2-way image classification set "dataset" from GitHub (sanathhiremath/Mammography); label vocabulary: abnormal, normal.

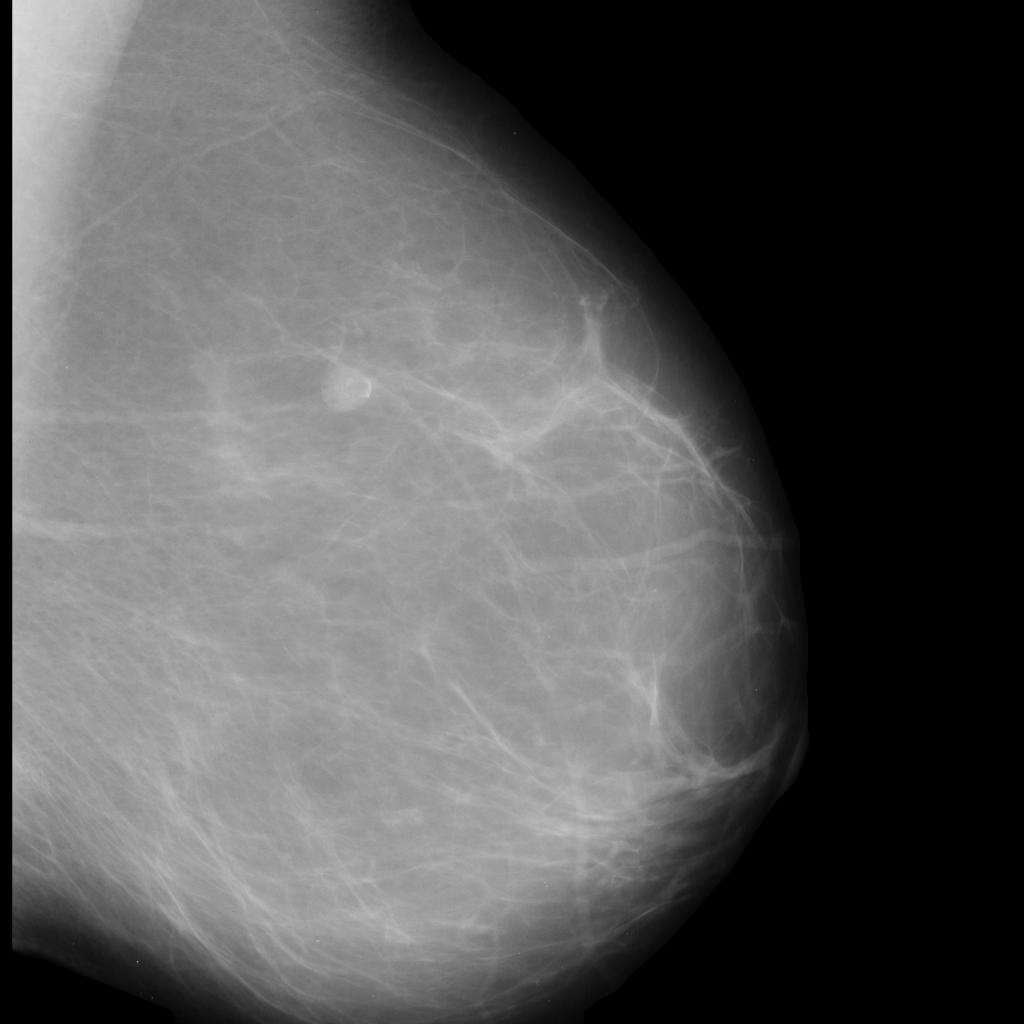
Label: abnormal

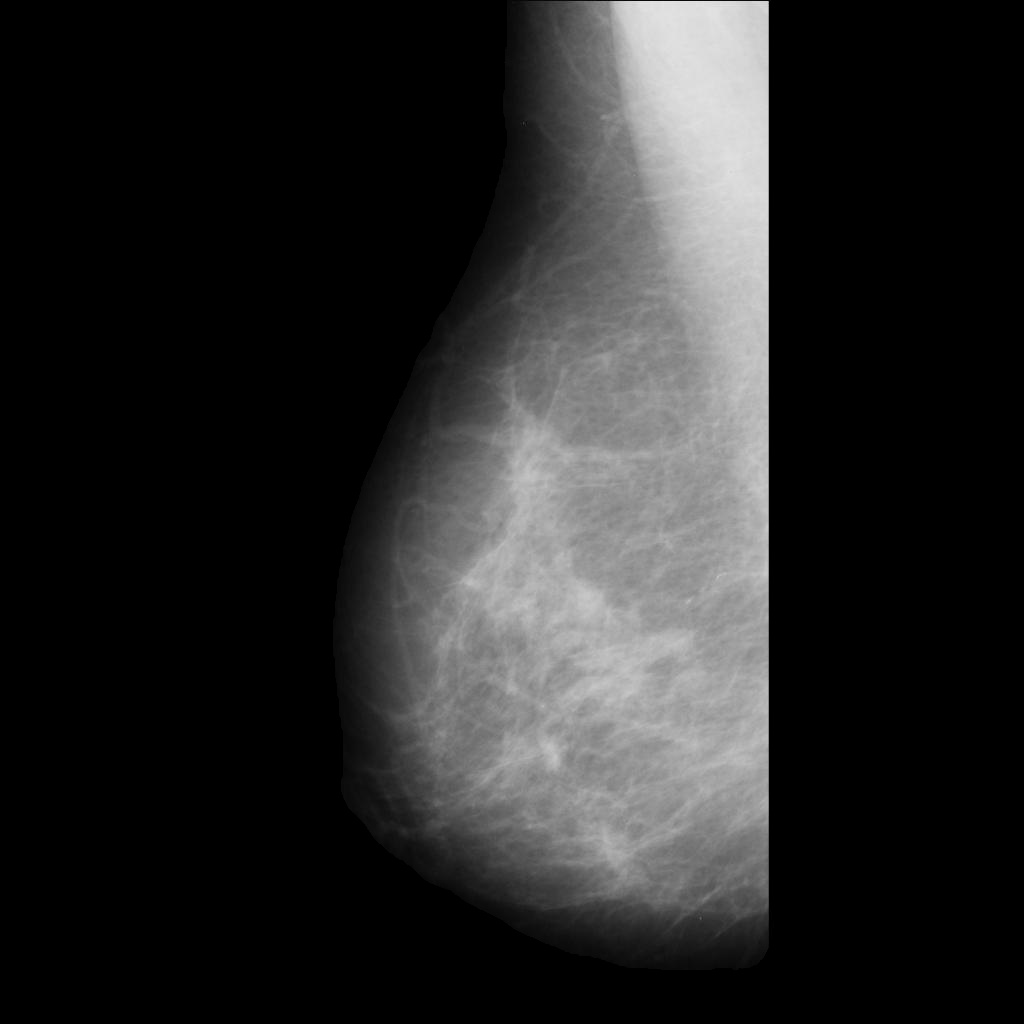
Label: normal

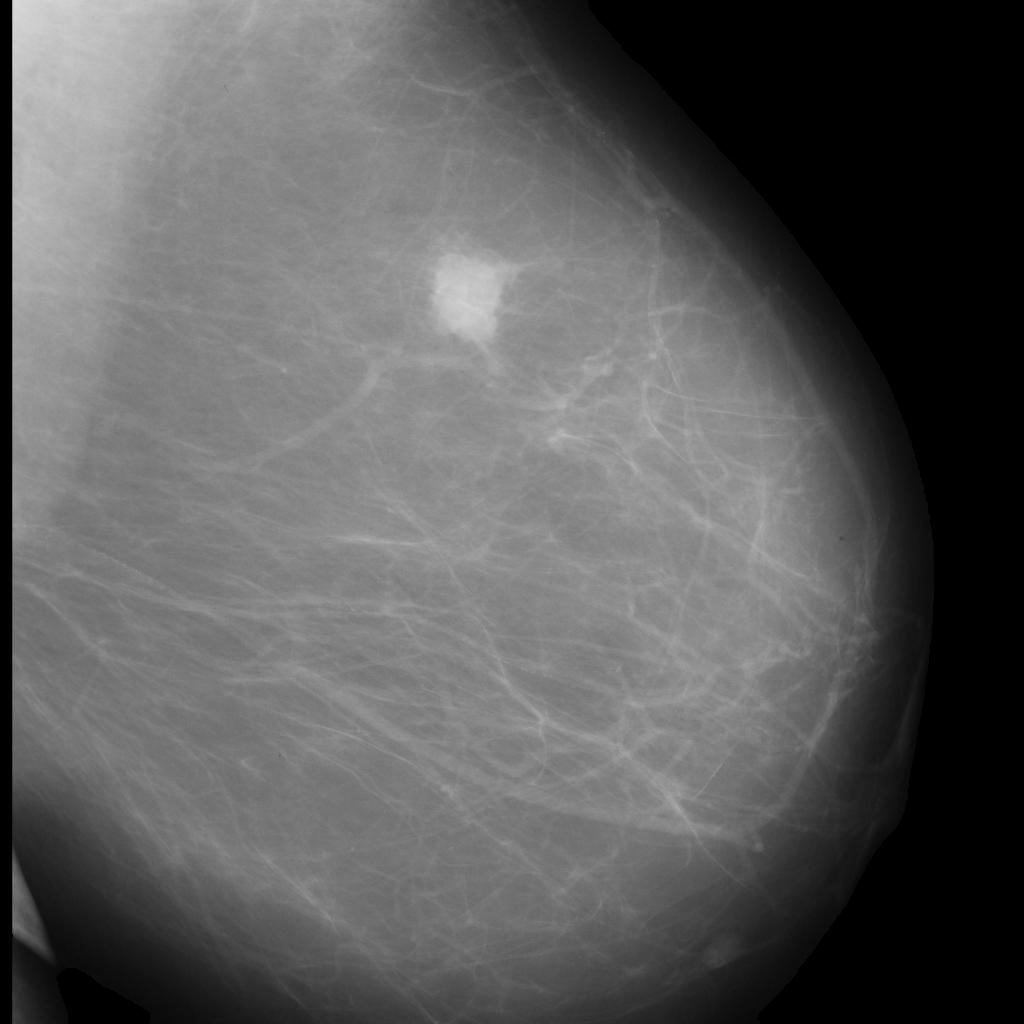
Label: abnormal

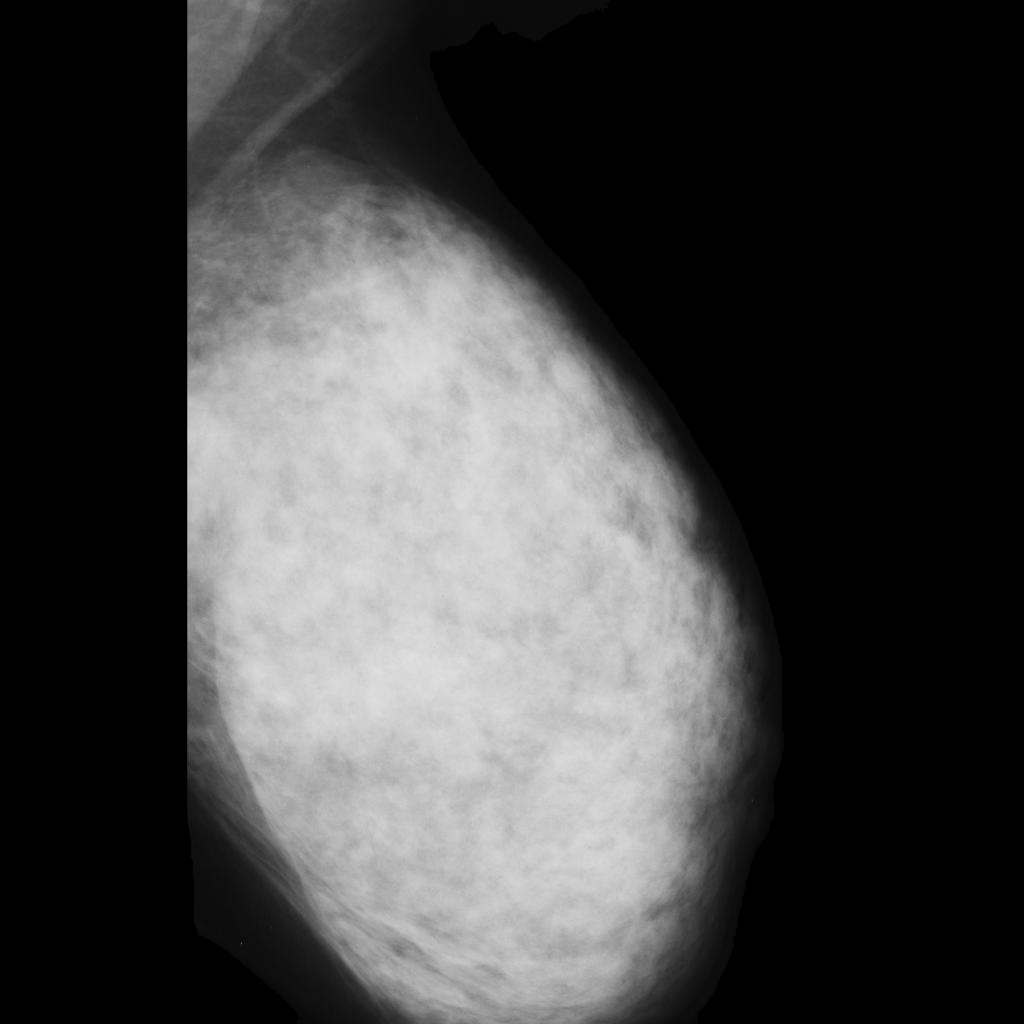
Label: normal

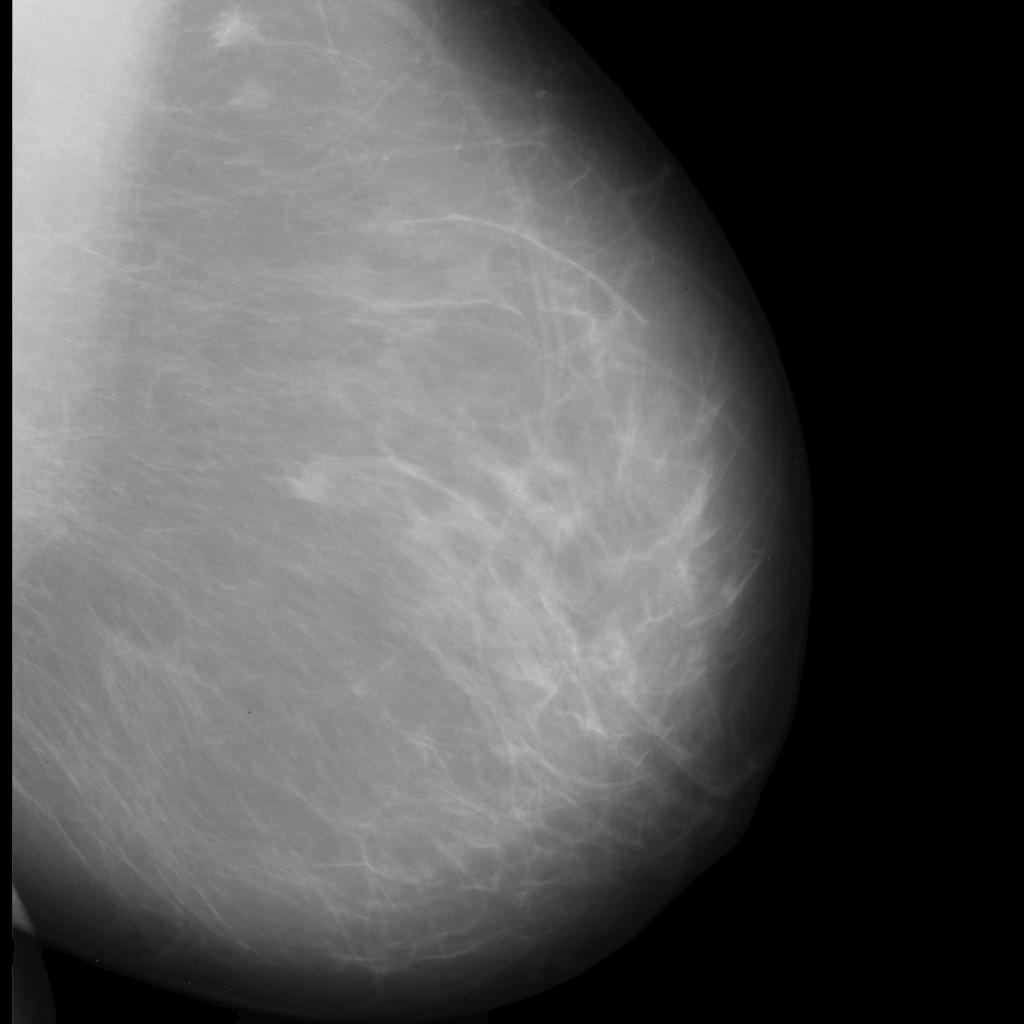
Label: abnormal

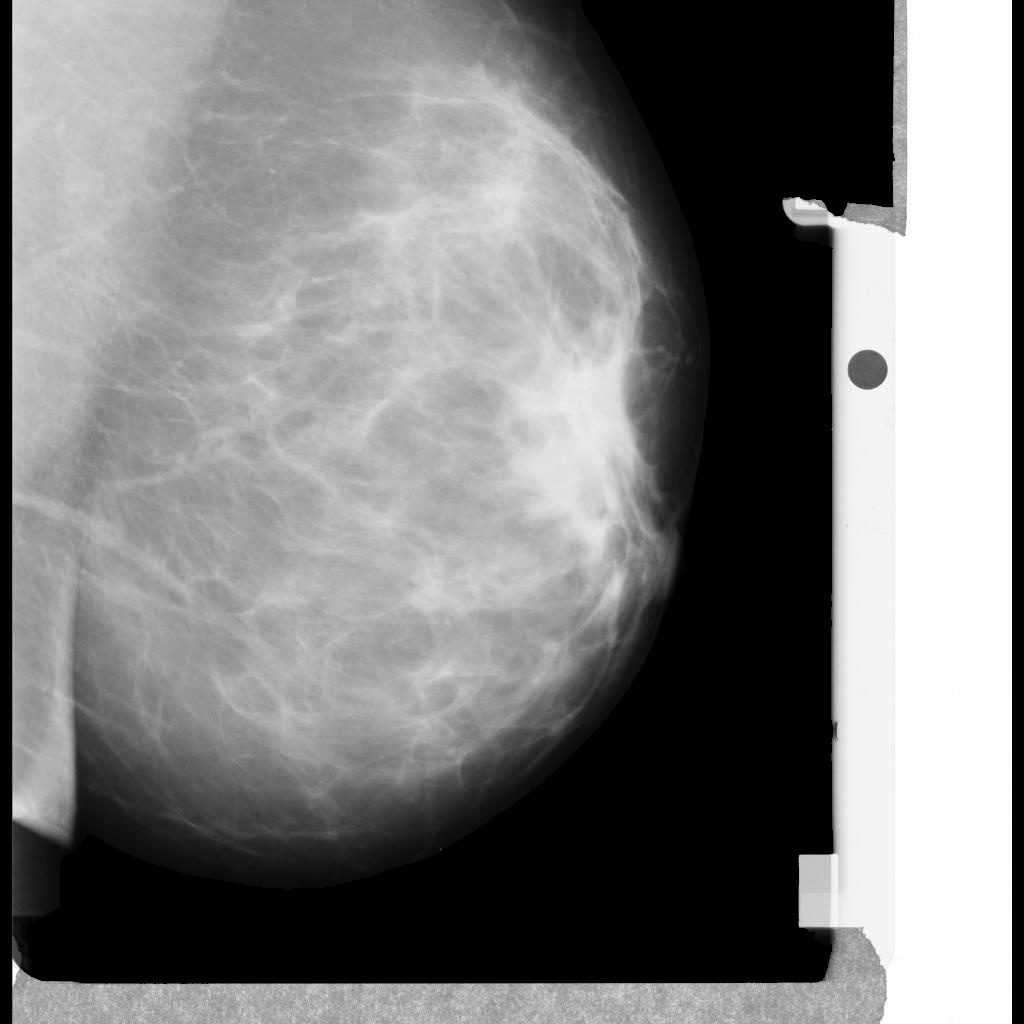
Label: normal
